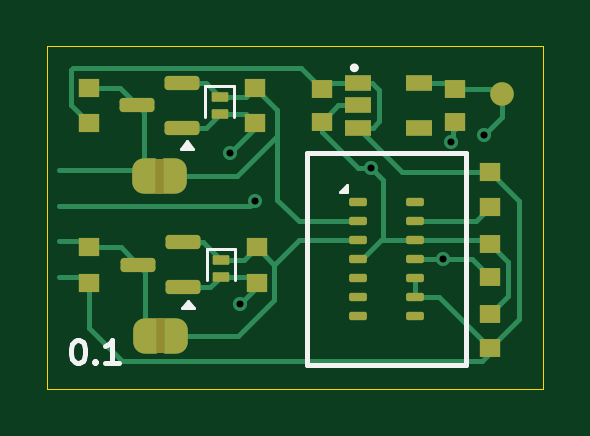
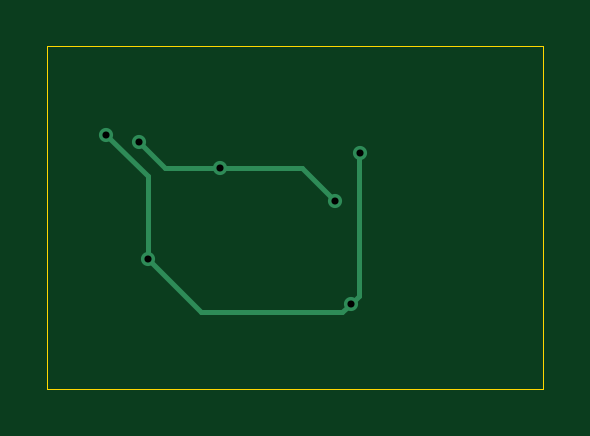
Circuit board: 11 layer files. Board 21.0 x 14.5 mm.
- bottom_copper: vm_i2c_pulse_oximeter_0.1-B_Cu.gbl (1306 bytes)
- bottom_mask: vm_i2c_pulse_oximeter_0.1-B_Mask.gbs (518 bytes)
- paste: vm_i2c_pulse_oximeter_0.1-B_Paste.gbp (513 bytes)
- bottom_silk: vm_i2c_pulse_oximeter_0.1-B_Silkscreen.gbo (514 bytes)
- outline: vm_i2c_pulse_oximeter_0.1-Edge_Cuts.gm1 (648 bytes)
- top_copper: vm_i2c_pulse_oximeter_0.1-F_Cu.gtl (10625 bytes)
- top_mask: vm_i2c_pulse_oximeter_0.1-F_Mask.gts (4199 bytes)
- paste: vm_i2c_pulse_oximeter_0.1-F_Paste.gtp (2716 bytes)
- top_silk: vm_i2c_pulse_oximeter_0.1-F_Silkscreen.gto (2904 bytes)
- drill: vm_i2c_pulse_oximeter_0.1-NPTH.drl (309 bytes)
- drill: vm_i2c_pulse_oximeter_0.1-PTH.drl (433 bytes)

=== bottom_copper: vm_i2c_pulse_oximeter_0.1-B_Cu.gbl ===
%TF.GenerationSoftware,KiCad,Pcbnew,9.0.6-9.0.6~ubuntu22.04.1*%
%TF.CreationDate,2026-01-23T17:02:29+00:00*%
%TF.ProjectId,vm_i2c_pulse_oximeter,766d5f69-3263-45f7-9075-6c73655f6f78,0.1*%
%TF.SameCoordinates,PX577fe70PY4b1a130*%
%TF.FileFunction,Copper,L2,Bot*%
%TF.FilePolarity,Positive*%
%FSLAX45Y45*%
G04 Gerber Fmt 4.5, Leading zero omitted, Abs format (unit mm)*
G04 Created by KiCad (PCBNEW 9.0.6-9.0.6~ubuntu22.04.1) date 2026-01-23 17:02:29*
%MOMM*%
%LPD*%
G01*
G04 APERTURE LIST*
%TA.AperFunction,ViaPad*%
%ADD10C,0.600000*%
%TD*%
%TA.AperFunction,Conductor*%
%ADD11C,0.200000*%
%TD*%
G04 APERTURE END LIST*
D10*
%TO.N,GND*%
X-170000Y70000D03*
X660000Y320000D03*
X320000Y210000D03*
%TO.N,+1V8*%
X800000Y350000D03*
X-275000Y275000D03*
X-235000Y-365000D03*
X625000Y-175000D03*
%TD*%
D11*
%TO.N,GND*%
X660000Y320000D02*
X550000Y210000D01*
X-30000Y210000D02*
X-170000Y70000D01*
X550000Y210000D02*
X320000Y210000D01*
X320000Y210000D02*
X-30000Y210000D01*
%TO.N,+1V8*%
X800000Y350000D02*
X625000Y175000D01*
X400000Y-400000D02*
X625000Y-175000D01*
X-270000Y270000D02*
X-275000Y275000D01*
X625000Y175000D02*
X625000Y-175000D01*
X-235000Y-365000D02*
X-200000Y-400000D01*
X-200000Y-400000D02*
X400000Y-400000D01*
X-270000Y-330000D02*
X-270000Y270000D01*
X-235000Y-365000D02*
X-270000Y-330000D01*
%TD*%
M02*

=== bottom_mask: vm_i2c_pulse_oximeter_0.1-B_Mask.gbs ===
%TF.GenerationSoftware,KiCad,Pcbnew,9.0.6-9.0.6~ubuntu22.04.1*%
%TF.CreationDate,2026-01-23T17:02:29+00:00*%
%TF.ProjectId,vm_i2c_pulse_oximeter,766d5f69-3263-45f7-9075-6c73655f6f78,0.1*%
%TF.SameCoordinates,PX577fe70PY4b1a130*%
%TF.FileFunction,Soldermask,Bot*%
%TF.FilePolarity,Negative*%
%FSLAX45Y45*%
G04 Gerber Fmt 4.5, Leading zero omitted, Abs format (unit mm)*
G04 Created by KiCad (PCBNEW 9.0.6-9.0.6~ubuntu22.04.1) date 2026-01-23 17:02:29*
%MOMM*%
%LPD*%
G01*
G04 APERTURE LIST*
G04 APERTURE END LIST*
M02*

=== paste: vm_i2c_pulse_oximeter_0.1-B_Paste.gbp ===
%TF.GenerationSoftware,KiCad,Pcbnew,9.0.6-9.0.6~ubuntu22.04.1*%
%TF.CreationDate,2026-01-23T17:02:29+00:00*%
%TF.ProjectId,vm_i2c_pulse_oximeter,766d5f69-3263-45f7-9075-6c73655f6f78,0.1*%
%TF.SameCoordinates,PX577fe70PY4b1a130*%
%TF.FileFunction,Paste,Bot*%
%TF.FilePolarity,Positive*%
%FSLAX45Y45*%
G04 Gerber Fmt 4.5, Leading zero omitted, Abs format (unit mm)*
G04 Created by KiCad (PCBNEW 9.0.6-9.0.6~ubuntu22.04.1) date 2026-01-23 17:02:29*
%MOMM*%
%LPD*%
G01*
G04 APERTURE LIST*
G04 APERTURE END LIST*
M02*

=== bottom_silk: vm_i2c_pulse_oximeter_0.1-B_Silkscreen.gbo ===
%TF.GenerationSoftware,KiCad,Pcbnew,9.0.6-9.0.6~ubuntu22.04.1*%
%TF.CreationDate,2026-01-23T17:02:29+00:00*%
%TF.ProjectId,vm_i2c_pulse_oximeter,766d5f69-3263-45f7-9075-6c73655f6f78,0.1*%
%TF.SameCoordinates,PX577fe70PY4b1a130*%
%TF.FileFunction,Legend,Bot*%
%TF.FilePolarity,Positive*%
%FSLAX45Y45*%
G04 Gerber Fmt 4.5, Leading zero omitted, Abs format (unit mm)*
G04 Created by KiCad (PCBNEW 9.0.6-9.0.6~ubuntu22.04.1) date 2026-01-23 17:02:29*
%MOMM*%
%LPD*%
G01*
G04 APERTURE LIST*
G04 APERTURE END LIST*
M02*

=== outline: vm_i2c_pulse_oximeter_0.1-Edge_Cuts.gm1 ===
%TF.GenerationSoftware,KiCad,Pcbnew,9.0.6-9.0.6~ubuntu22.04.1*%
%TF.CreationDate,2026-01-23T17:02:29+00:00*%
%TF.ProjectId,vm_i2c_pulse_oximeter,766d5f69-3263-45f7-9075-6c73655f6f78,0.1*%
%TF.SameCoordinates,PX577fe70PY4b1a130*%
%TF.FileFunction,Profile,NP*%
%FSLAX45Y45*%
G04 Gerber Fmt 4.5, Leading zero omitted, Abs format (unit mm)*
G04 Created by KiCad (PCBNEW 9.0.6-9.0.6~ubuntu22.04.1) date 2026-01-23 17:02:29*
%MOMM*%
%LPD*%
G01*
G04 APERTURE LIST*
%TA.AperFunction,Profile*%
%ADD10C,0.050000*%
%TD*%
G04 APERTURE END LIST*
D10*
X-1050000Y725000D02*
X1050000Y725000D01*
X1050000Y-725000D01*
X-1050000Y-725000D01*
X-1050000Y725000D01*
M02*

=== top_copper: vm_i2c_pulse_oximeter_0.1-F_Cu.gtl (10625 bytes, source omitted) ===
=== top_mask: vm_i2c_pulse_oximeter_0.1-F_Mask.gts (4199 bytes, source withheld) ===
=== paste: vm_i2c_pulse_oximeter_0.1-F_Paste.gtp (2716 bytes, source withheld) ===
=== top_silk: vm_i2c_pulse_oximeter_0.1-F_Silkscreen.gto ===
%TF.GenerationSoftware,KiCad,Pcbnew,9.0.6-9.0.6~ubuntu22.04.1*%
%TF.CreationDate,2026-01-23T17:02:29+00:00*%
%TF.ProjectId,vm_i2c_pulse_oximeter,766d5f69-3263-45f7-9075-6c73655f6f78,0.1*%
%TF.SameCoordinates,PX577fe70PY4b1a130*%
%TF.FileFunction,Legend,Top*%
%TF.FilePolarity,Positive*%
%FSLAX45Y45*%
G04 Gerber Fmt 4.5, Leading zero omitted, Abs format (unit mm)*
G04 Created by KiCad (PCBNEW 9.0.6-9.0.6~ubuntu22.04.1) date 2026-01-23 17:02:29*
%MOMM*%
%LPD*%
G01*
G04 APERTURE LIST*
%ADD10C,0.200000*%
%ADD11C,0.250000*%
%ADD12C,0.120000*%
G04 APERTURE END LIST*
D10*
X50000Y275000D02*
X725000Y275000D01*
X725000Y-625000D01*
X50000Y-625000D01*
X50000Y275000D01*
X-923985Y-516722D02*
X-914461Y-516722D01*
X-914461Y-516722D02*
X-904937Y-521484D01*
X-904937Y-521484D02*
X-900176Y-526246D01*
X-900176Y-526246D02*
X-895414Y-535770D01*
X-895414Y-535770D02*
X-890652Y-554817D01*
X-890652Y-554817D02*
X-890652Y-578627D01*
X-890652Y-578627D02*
X-895414Y-597674D01*
X-895414Y-597674D02*
X-900176Y-607198D01*
X-900176Y-607198D02*
X-904937Y-611960D01*
X-904937Y-611960D02*
X-914461Y-616722D01*
X-914461Y-616722D02*
X-923985Y-616722D01*
X-923985Y-616722D02*
X-933509Y-611960D01*
X-933509Y-611960D02*
X-938271Y-607198D01*
X-938271Y-607198D02*
X-943033Y-597674D01*
X-943033Y-597674D02*
X-947795Y-578627D01*
X-947795Y-578627D02*
X-947795Y-554817D01*
X-947795Y-554817D02*
X-943033Y-535770D01*
X-943033Y-535770D02*
X-938271Y-526246D01*
X-938271Y-526246D02*
X-933509Y-521484D01*
X-933509Y-521484D02*
X-923985Y-516722D01*
X-847795Y-607198D02*
X-843033Y-611960D01*
X-843033Y-611960D02*
X-847795Y-616722D01*
X-847795Y-616722D02*
X-852556Y-611960D01*
X-852556Y-611960D02*
X-847795Y-607198D01*
X-847795Y-607198D02*
X-847795Y-616722D01*
X-747795Y-616722D02*
X-804937Y-616722D01*
X-776366Y-616722D02*
X-776366Y-516722D01*
X-776366Y-516722D02*
X-785890Y-531008D01*
X-785890Y-531008D02*
X-795414Y-540531D01*
X-795414Y-540531D02*
X-804937Y-545293D01*
D11*
%TO.C,U2*%
X256250Y634000D02*
G75*
G02*
X244250Y634000I-6000J0D01*
G01*
X244250Y634000D02*
G75*
G02*
X256250Y634000I6000J0D01*
G01*
D12*
%TO.C,Q2*%
X-429750Y-384000D02*
X-477750Y-384000D01*
X-453750Y-351000D01*
X-429750Y-384000D01*
G36*
X-429750Y-384000D02*
G01*
X-477750Y-384000D01*
X-453750Y-351000D01*
X-429750Y-384000D01*
G37*
%TO.C,Q1*%
X-434750Y291000D02*
X-482750Y291000D01*
X-458750Y324000D01*
X-434750Y291000D01*
G36*
X-434750Y291000D02*
G01*
X-482750Y291000D01*
X-458750Y324000D01*
X-434750Y291000D01*
G37*
%TO.C,U1*%
X218500Y110000D02*
X190500Y110000D01*
X218500Y138000D01*
X218500Y110000D01*
G36*
X218500Y110000D02*
G01*
X190500Y110000D01*
X218500Y138000D01*
X218500Y110000D01*
G37*
%TO.C,D2*%
X-374750Y-134000D02*
X-374750Y-265000D01*
X-252750Y-134000D02*
X-374750Y-134000D01*
X-252750Y-134000D02*
X-252750Y-265000D01*
%TO.C,D1*%
X-379750Y556000D02*
X-379750Y425000D01*
X-257750Y556000D02*
X-379750Y556000D01*
X-257750Y556000D02*
X-257750Y425000D01*
%TD*%
M02*

=== drill: vm_i2c_pulse_oximeter_0.1-NPTH.drl ===
M48
; DRILL file {KiCad 9.0.6-9.0.6~ubuntu22.04.1} date 2026-01-23T17:02:29+0000
; FORMAT={-:-/ absolute / metric / decimal}
; #@! TF.CreationDate,2026-01-23T17:02:29+00:00
; #@! TF.GenerationSoftware,Kicad,Pcbnew,9.0.6-9.0.6~ubuntu22.04.1
; #@! TF.FileFunction,NonPlated,1,2,NPTH
FMAT,2
METRIC
%
G90
G05
M30

=== drill: vm_i2c_pulse_oximeter_0.1-PTH.drl ===
M48
; DRILL file {KiCad 9.0.6-9.0.6~ubuntu22.04.1} date 2026-01-23T17:02:29+0000
; FORMAT={-:-/ absolute / metric / decimal}
; #@! TF.CreationDate,2026-01-23T17:02:29+00:00
; #@! TF.GenerationSoftware,Kicad,Pcbnew,9.0.6-9.0.6~ubuntu22.04.1
; #@! TF.FileFunction,Plated,1,2,PTH
FMAT,2
METRIC
; #@! TA.AperFunction,Plated,PTH,ViaDrill
T1C0.300
%
G90
G05
T1
X-2.75Y2.75
X-2.35Y-3.65
X-1.7Y0.7
X3.2Y2.1
X6.25Y-1.75
X6.6Y3.2
X8.0Y3.5
M30

